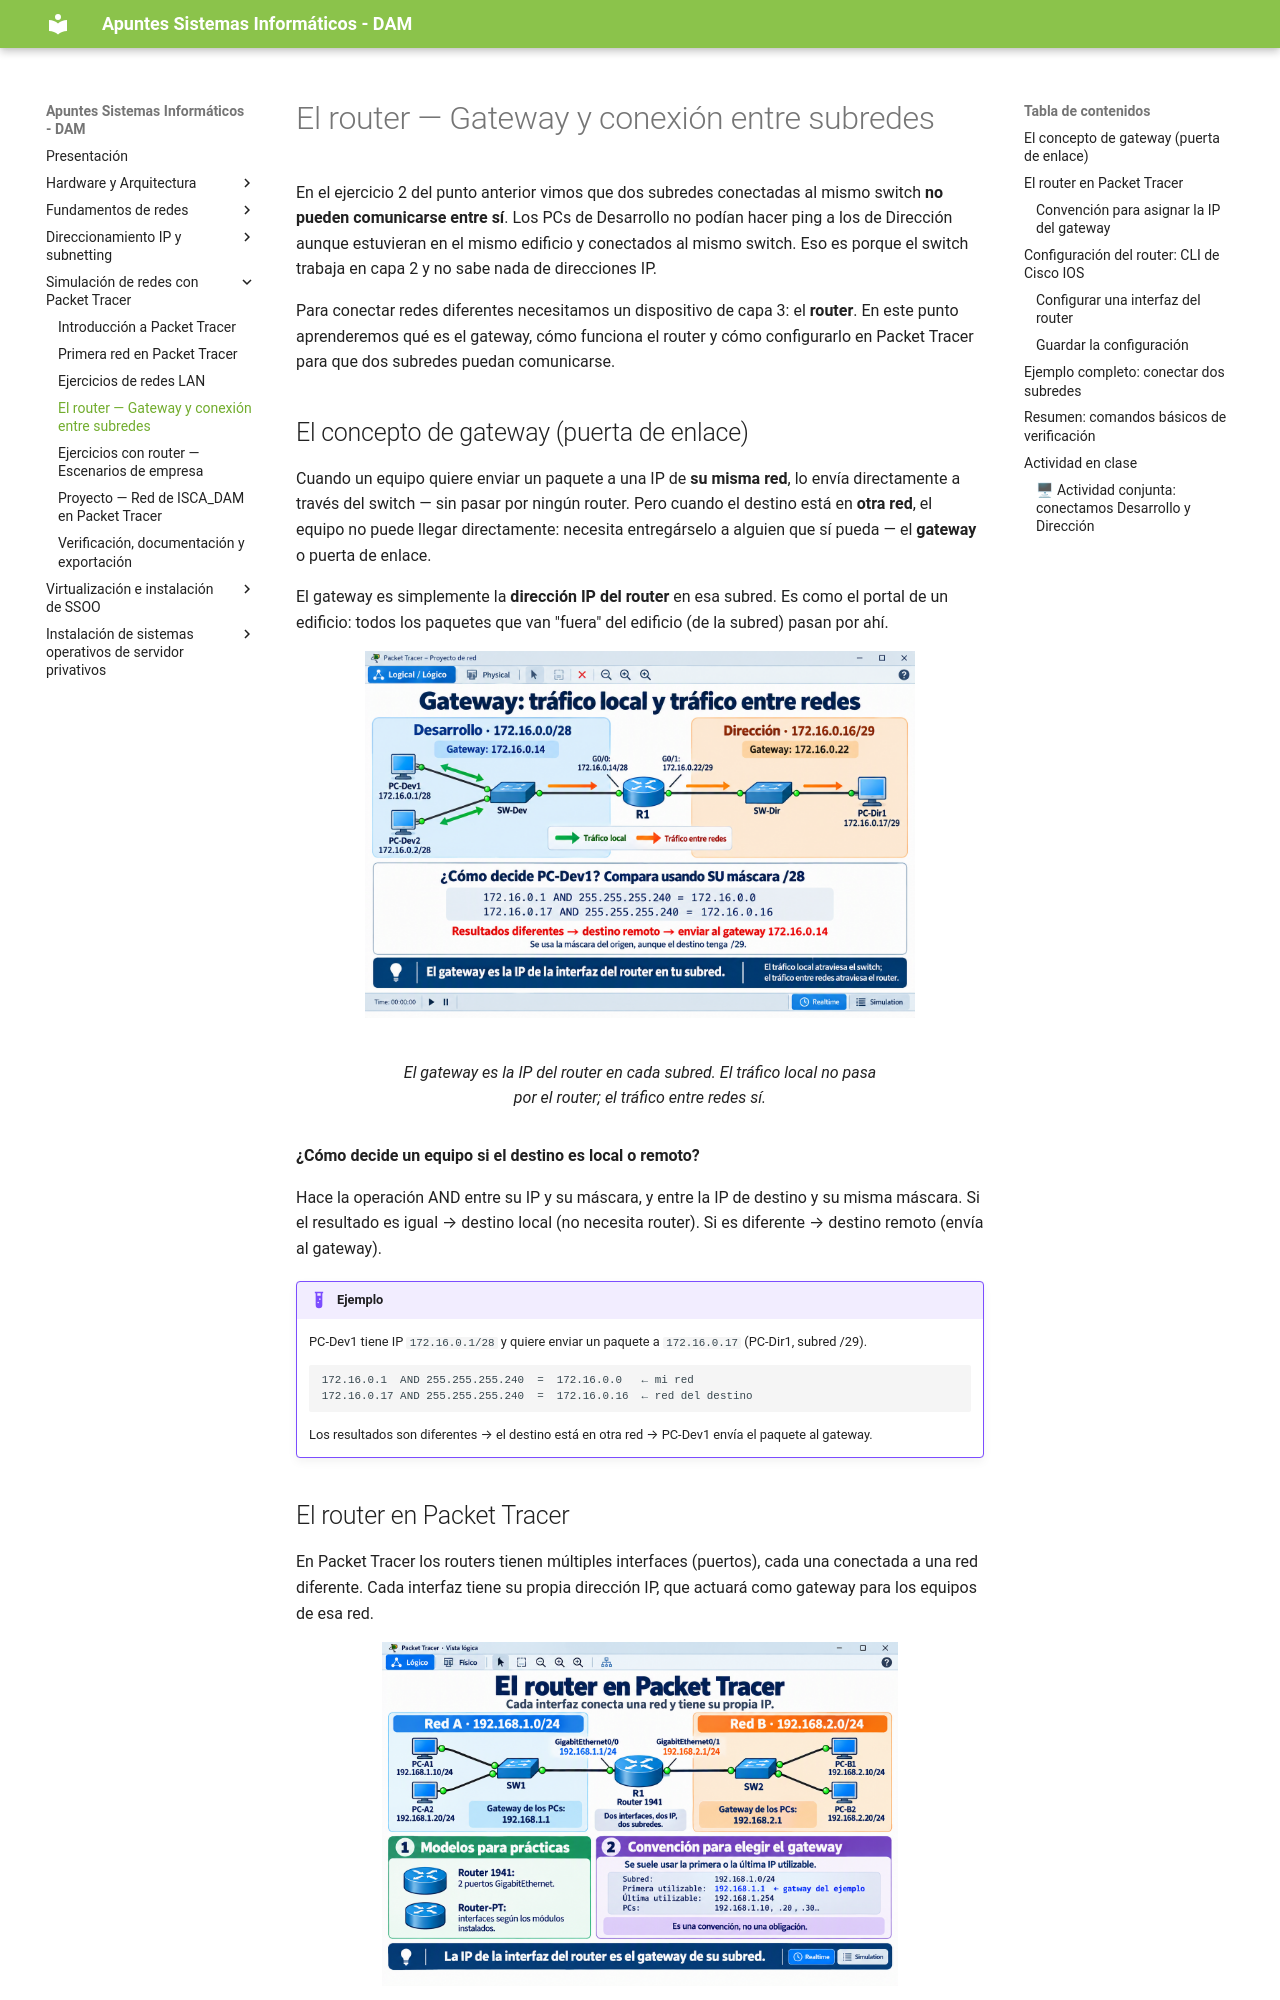

repository: apuntes-sergio/sin · page: 04_04_router_gateway/index.html · generator: mkdocs

---
title: El router — Gateway y conexión entre subredes
description: UD04 - Simulación de redes con Packet Tracer
---

En el ejercicio 2 del punto anterior vimos que dos subredes conectadas al mismo switch **no pueden comunicarse entre sí**. Los PCs de Desarrollo no podían hacer ping a los de Dirección aunque estuvieran en el mismo edificio y conectados al mismo switch. Eso es porque el switch trabaja en capa 2 y no sabe nada de direcciones IP.

Para conectar redes diferentes necesitamos un dispositivo de capa 3: el **router**. En este punto aprenderemos qué es el gateway, cómo funciona el router y cómo configurarlo en Packet Tracer para que dos subredes puedan comunicarse.

## El concepto de gateway (puerta de enlace)

Cuando un equipo quiere enviar un paquete a una IP de **su misma red**, lo envía directamente a través del switch — sin pasar por ningún router. Pero cuando el destino está en **otra red**, el equipo no puede llegar directamente: necesita entregárselo a alguien que sí pueda — el **gateway** o puerta de enlace.

El gateway es simplemente la **dirección IP del router** en esa subred. Es como el portal de un edificio: todos los paquetes que van "fuera" del edificio (de la subred) pasan por ahí.

<!-- IMG: diagrama mostrando dos subredes, un router entre ellas y las flechas de tráfico local vs tráfico entre redes -->
<figure markdown="span" align="center">
  ![Gateway diagrama](./imgs/packet_tracer/pt_gateway_diagrama.png){ width="80%" }
  <figcaption>El gateway es la IP del router en cada subred. El tráfico local no pasa por el router; el tráfico entre redes sí.</figcaption>
</figure>

**¿Cómo decide un equipo si el destino es local o remoto?**

Hace la operación AND entre su IP y su máscara, y entre la IP de destino y su misma máscara. Si el resultado es igual → destino local (no necesita router). Si es diferente → destino remoto (envía al gateway).

!!! example "Ejemplo"
    PC-Dev1 tiene IP `172.16.0.1/28` y quiere enviar un paquete a `172.16.0.17` (PC-Dir1, subred /29).

    ```
    172.16.0.1  AND 255.255.255.240  =  172.16.0.0   ← mi red
    172.16.0.17 AND 255.255.255.240  =  172.16.0.16  ← red del destino
    ```

    Los resultados son diferentes → el destino está en otra red → PC-Dev1 envía el paquete al gateway.
